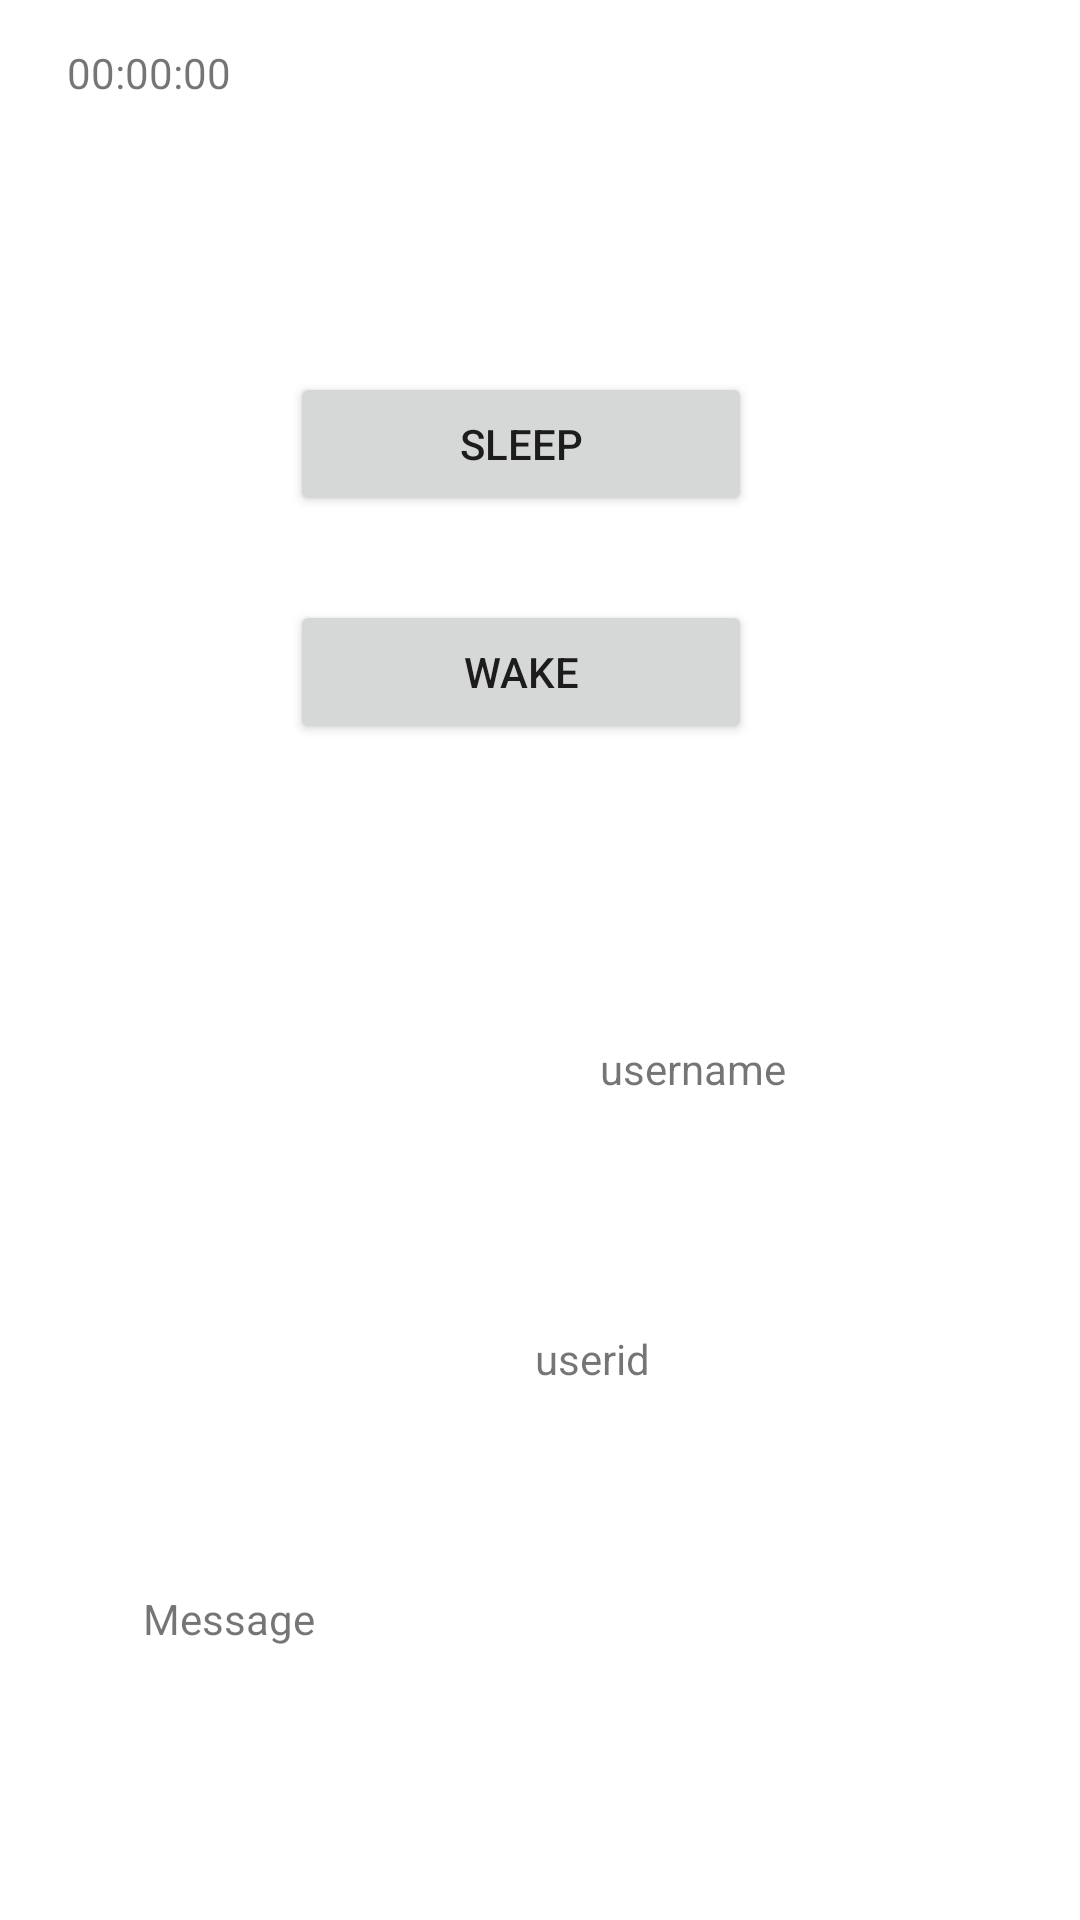

Here is an Android app screen rendered from its layout file. Give the layout XML and the strings, colors and styles it references.
<!-- AndroidManifest.xml: application theme Theme.ON_project -->
<!-- res/layout/activity_matching_before.xml -->
<?xml version="1.0" encoding="utf-8"?>
<androidx.constraintlayout.widget.ConstraintLayout xmlns:android="http://schemas.android.com/apk/res/android"
    xmlns:app="http://schemas.android.com/apk/res-auto"
    xmlns:tools="http://schemas.android.com/tools"
    android:layout_width="match_parent"
    android:layout_height="match_parent"
    tools:context=".MatchingBefore">

    <TextView
        android:id="@+id/timer"
        android:layout_width="wrap_content"
        android:layout_height="wrap_content"
        android:text="00:00:00"
        app:layout_constraintBottom_toTopOf="@+id/sleep"
        app:layout_constraintEnd_toEndOf="parent"
        app:layout_constraintHorizontal_bias="0.073"
        app:layout_constraintStart_toStartOf="parent"
        app:layout_constraintTop_toTopOf="parent"
        app:layout_constraintVertical_bias="0.141" />

    <ImageView
        android:id="@+id/imageView2"
        android:layout_width="wrap_content"
        android:layout_height="wrap_content"
        android:layout_marginTop="52dp"
        android:layout_marginBottom="144dp"
        app:layout_constraintBottom_toTopOf="@id/sleep"
        app:layout_constraintEnd_toEndOf="parent"
        app:layout_constraintHorizontal_bias="0.498"
        app:layout_constraintStart_toStartOf="parent"
        app:layout_constraintTop_toTopOf="parent"
        tools:srcCompat="@tools:sample/avatars" />

    <TextView
        android:id="@+id/userName"
        android:layout_width="110dp"
        android:layout_height="39dp"
        android:layout_marginStart="150dp"
        android:layout_marginTop="120dp"
        android:layout_marginBottom="200dp"
        android:text="@string/username"
        app:layout_constraintBottom_toBottomOf="parent"
        app:layout_constraintEnd_toEndOf="parent"
        app:layout_constraintStart_toStartOf="parent"
        app:layout_constraintTop_toBottomOf="@+id/sleep" />

    <TextView
        android:id="@+id/userId"
        android:layout_width="117dp"
        android:layout_height="39dp"
        android:layout_marginEnd="28dp"
        android:layout_marginBottom="128dp"
        android:text="@string/userid"
        app:layout_constraintBottom_toBottomOf="parent"
        app:layout_constraintEnd_toEndOf="parent"
        app:layout_constraintStart_toEndOf="@+id/imageView4"
        app:layout_constraintTop_toBottomOf="@+id/userName"
        app:layout_constraintVertical_bias="0.66" />

    <Button
        android:id="@+id/sleep"
        android:layout_width="154dp"
        android:layout_height="48dp"
        android:layout_marginTop="72dp"
        android:text="@string/sleep"
        app:layout_constraintEnd_toEndOf="parent"
        app:layout_constraintHorizontal_bias="0.47"
        app:layout_constraintStart_toStartOf="parent"
        app:layout_constraintTop_toBottomOf="@+id/imageView2" />

    <Button
        android:id="@+id/wake"
        android:layout_width="154dp"
        android:layout_height="wrap_content"
        android:layout_marginTop="28dp"
        android:text="@string/wake"
        app:layout_constraintEnd_toEndOf="parent"
        app:layout_constraintHorizontal_bias="0.47"
        app:layout_constraintStart_toStartOf="parent"
        app:layout_constraintTop_toBottomOf="@+id/sleep" />

    <TextView
        android:id="@+id/message"
        android:layout_width="265dp"
        android:layout_height="62dp"
        android:text="Message"
        app:layout_constraintBottom_toBottomOf="parent"
        app:layout_constraintEnd_toEndOf="parent"
        app:layout_constraintStart_toStartOf="parent"
        app:layout_constraintTop_toBottomOf="@+id/userId" />

    <ImageView
        android:id="@+id/imageView4"
        android:layout_width="wrap_content"
        android:layout_height="wrap_content"
        app:layout_constraintBottom_toTopOf="@+id/message"
        app:layout_constraintEnd_toStartOf="@+id/userName"
        app:layout_constraintHorizontal_bias="0.707"
        app:layout_constraintStart_toStartOf="parent"
        app:layout_constraintTop_toBottomOf="@+id/sleep"
        app:layout_constraintVertical_bias="0.768"
        tools:srcCompat="@tools:sample/avatars" />

    <ListView
        android:layout_width="358dp"
        android:layout_height="278dp"
        app:layout_constraintBottom_toBottomOf="parent"
        app:layout_constraintEnd_toEndOf="parent"
        app:layout_constraintHorizontal_bias="0.49"
        app:layout_constraintStart_toStartOf="parent"
        app:layout_constraintTop_toBottomOf="@+id/sleep"
        app:layout_constraintVertical_bias="0.78" />


</androidx.constraintlayout.widget.ConstraintLayout>
<!-- resources referenced by this layout -->
<resources>
  <string name="sleep">sleep</string>
  <string name="userid">userid</string>
  <string name="username">username</string>
  <string name="wake">wake</string>
  <style name="Theme.ON_project" parent="Theme.MaterialComponents.DayNight.NoActionBar">
          
          <item name="colorPrimary">@color/purple_500</item>
          <item name="colorPrimaryVariant">@color/purple_700</item>
          <item name="colorOnPrimary">@color/white</item>
          
          <item name="colorSecondary">@color/teal_200</item>
          <item name="colorSecondaryVariant">@color/teal_700</item>
          <item name="colorOnSecondary">@color/black</item>
          
          <item name="android:statusBarColor">?attr/colorPrimaryVariant</item>
          
      </style>
  <!-- not gathered from this repository: default colours our renderer supplied (Android Studio template values) -->
  <color name="purple_500">#FF6200EE</color>
  <color name="purple_700">#FF3700B3</color>
  <color name="teal_200">#FF03DAC5</color>
  <color name="teal_700">#FF018786</color>
  <color name="black">#FF000000</color>
  <color name="white">#FFFFFFFF</color>
</resources>
